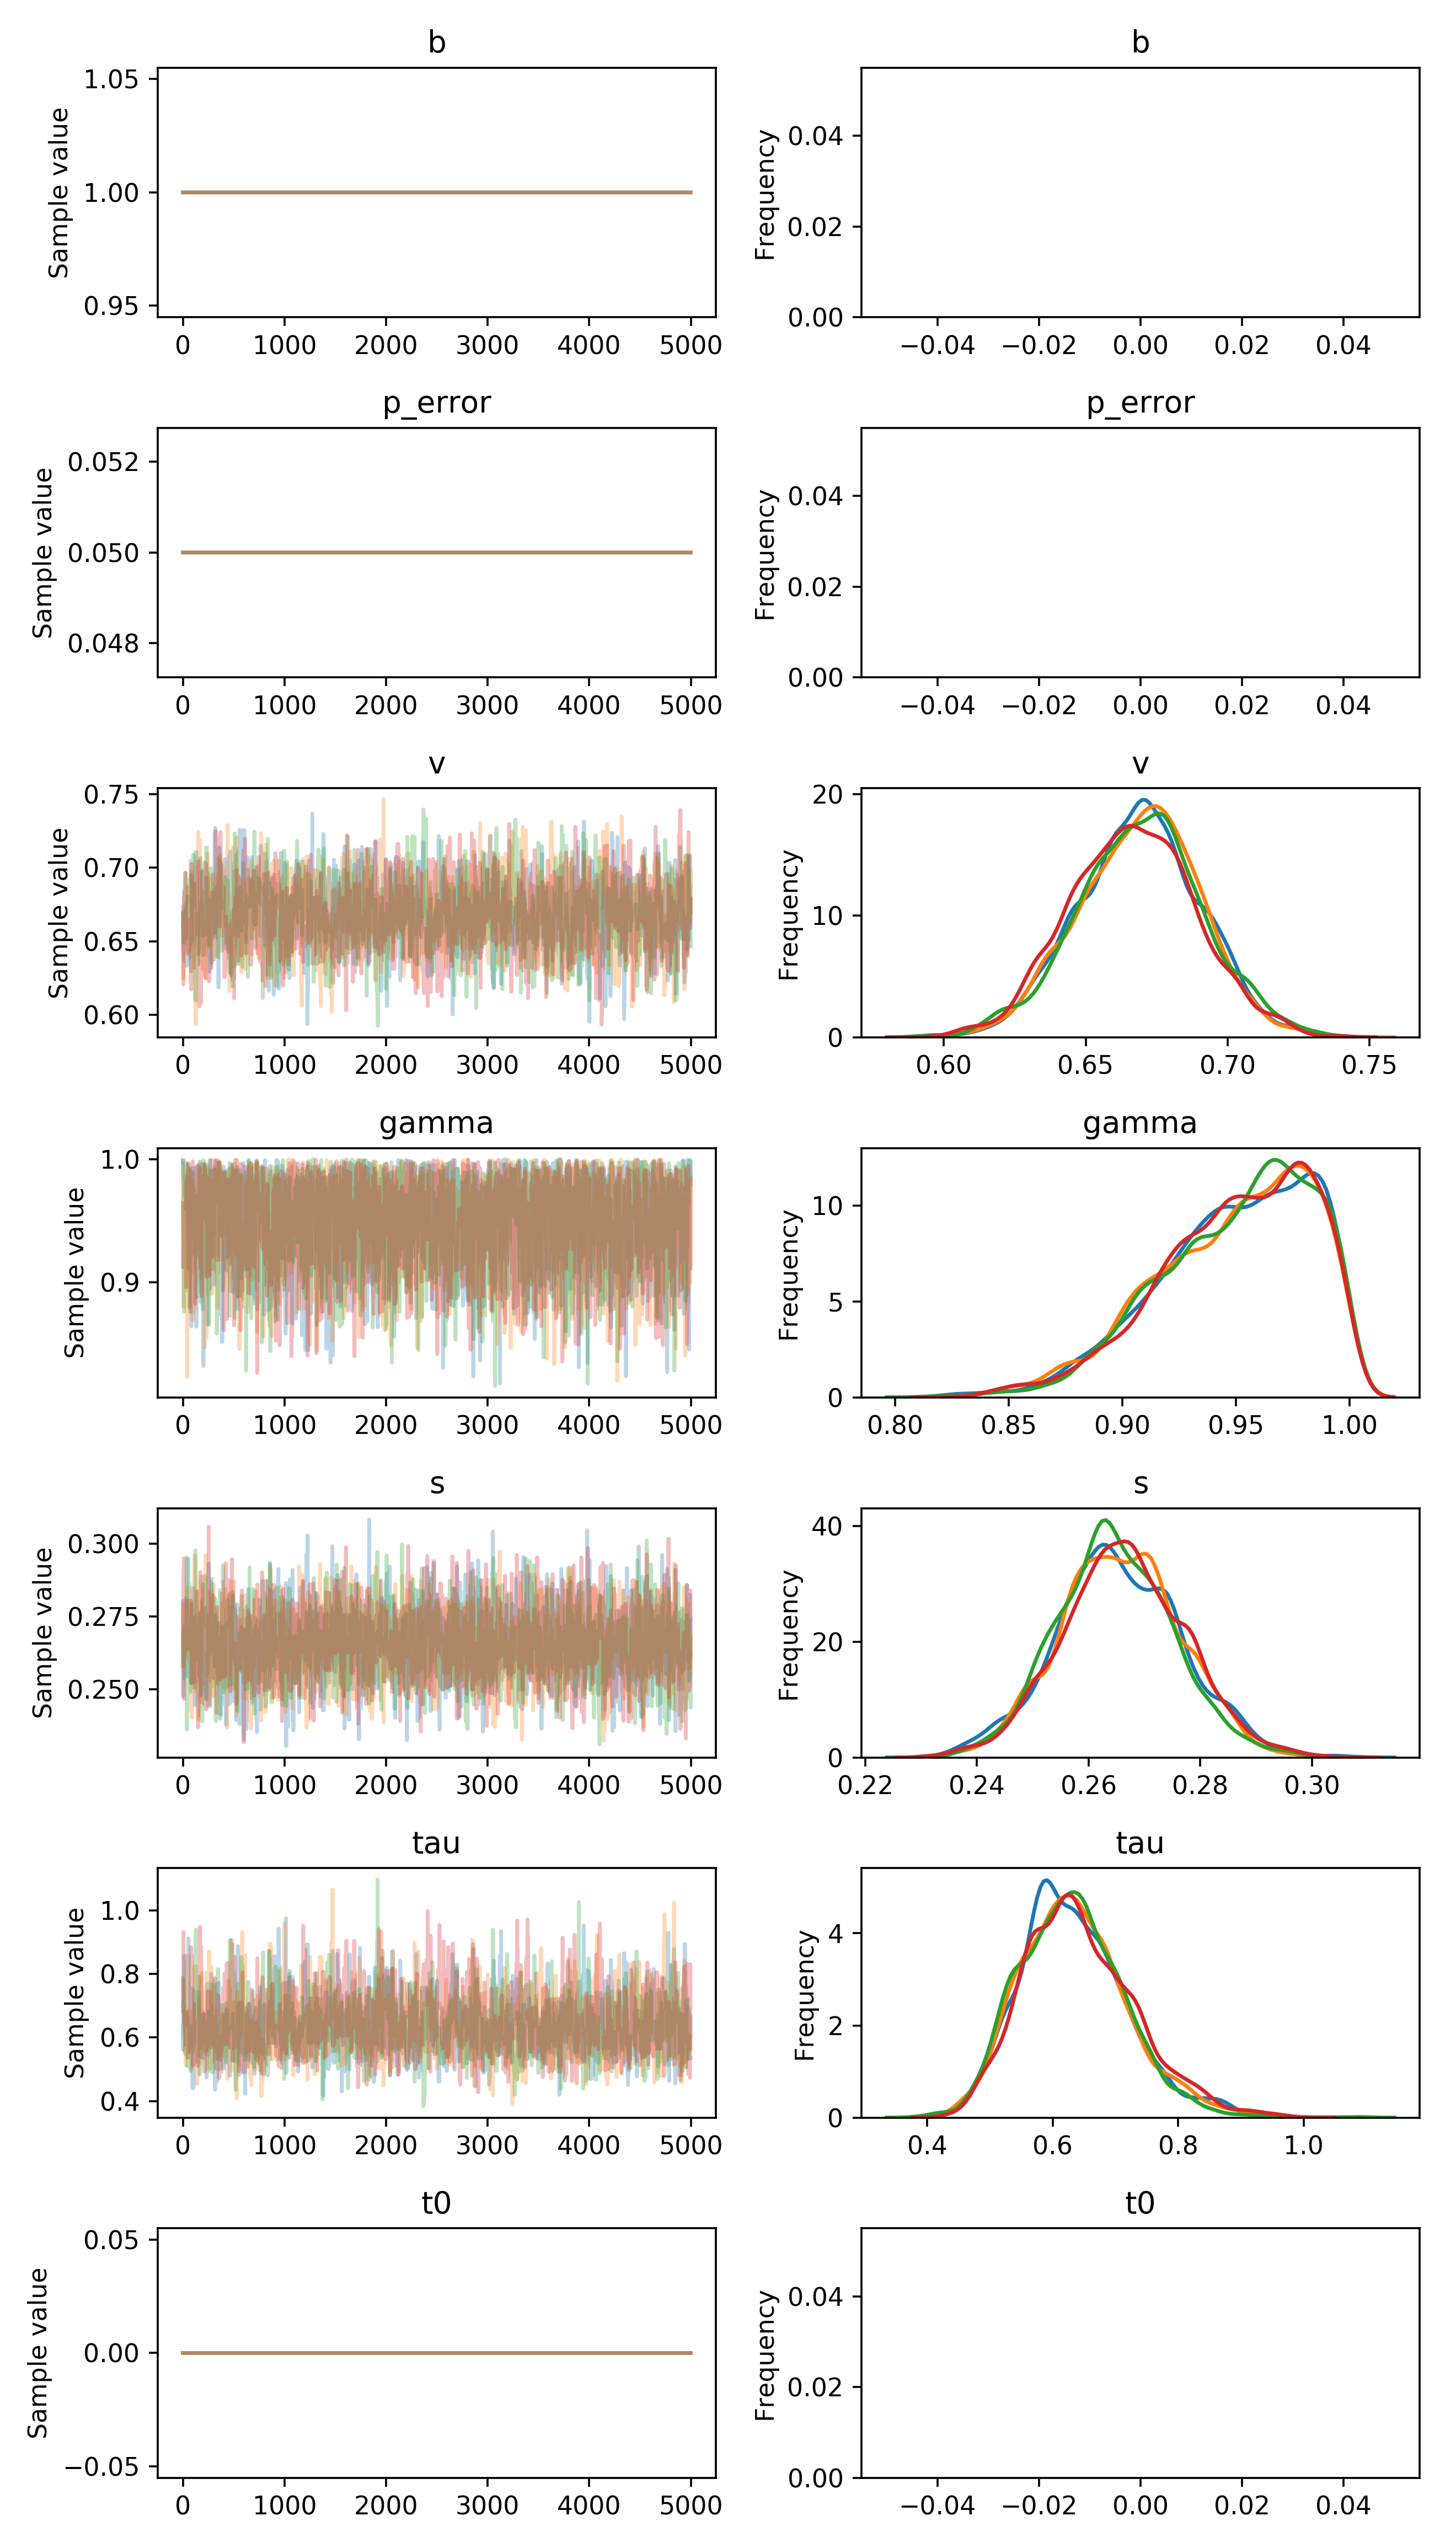

The data file committed next to this chart (first rows):
, b, p_error, v__0_0, gamma__0_0, s__0_0, tau__0_0, t0__0_0
0, 1.0, 0.05, 0.6692, 0.9995, 0.2802, 0.6284, 0.0
1, 1.0, 0.05, 0.6692, 0.9995, 0.2475, 0.561, 0.0
2, 1.0, 0.05, 0.6692, 0.9995, 0.277, 0.561, 0.0
3, 1.0, 0.05, 0.6692, 0.9995, 0.277, 0.609, 0.0
4, 1.0, 0.05, 0.6692, 0.997, 0.277, 0.6448, 0.0
5, 1.0, 0.05, 0.6437, 0.9991, 0.278, 0.6448, 0.0
6, 1.0, 0.05, 0.6437, 0.9991, 0.278, 0.6448, 0.0
7, 1.0, 0.05, 0.6437, 0.9991, 0.278, 0.6448, 0.0
8, 1.0, 0.05, 0.6437, 0.9991, 0.278, 0.6448, 0.0
9, 1.0, 0.05, 0.6437, 0.9991, 0.278, 0.6448, 0.0
10, 1.0, 0.05, 0.6482, 0.9994, 0.277, 0.726, 0.0
11, 1.0, 0.05, 0.6482, 0.9994, 0.277, 0.726, 0.0
12, 1.0, 0.05, 0.651, 0.9986, 0.2758, 0.726, 0.0
13, 1.0, 0.05, 0.6417, 0.9909, 0.2758, 0.8578, 0.0
14, 1.0, 0.05, 0.6417, 0.9909, 0.2758, 0.8578, 0.0
15, 1.0, 0.05, 0.6417, 0.9909, 0.2758, 0.8578, 0.0
16, 1.0, 0.05, 0.6364, 0.9725, 0.2758, 0.7922, 0.0
17, 1.0, 0.05, 0.6364, 0.9725, 0.2758, 0.7922, 0.0
18, 1.0, 0.05, 0.6364, 0.9725, 0.2758, 0.7883, 0.0
19, 1.0, 0.05, 0.6364, 0.9699, 0.2758, 0.7762, 0.0
20, 1.0, 0.05, 0.6364, 0.9699, 0.2557, 0.7762, 0.0
21, 1.0, 0.05, 0.6458, 0.9699, 0.2557, 0.7762, 0.0
22, 1.0, 0.05, 0.6711, 0.9699, 0.2557, 0.647, 0.0
23, 1.0, 0.05, 0.6711, 0.9699, 0.2557, 0.647, 0.0
24, 1.0, 0.05, 0.6711, 0.9928, 0.2557, 0.647, 0.0
25, 1.0, 0.05, 0.6711, 0.9905, 0.2557, 0.6395, 0.0
26, 1.0, 0.05, 0.6711, 0.9905, 0.2798, 0.6395, 0.0
27, 1.0, 0.05, 0.6471, 0.9972, 0.2798, 0.6395, 0.0
28, 1.0, 0.05, 0.6471, 0.9939, 0.2802, 0.6395, 0.0
29, 1.0, 0.05, 0.6471, 0.9939, 0.2802, 0.6395, 0.0
30, 1.0, 0.05, 0.6471, 0.9597, 0.2802, 0.6718, 0.0
31, 1.0, 0.05, 0.6471, 0.9597, 0.2811, 0.6448, 0.0
32, 1.0, 0.05, 0.6471, 0.9849, 0.2811, 0.6448, 0.0
33, 1.0, 0.05, 0.6471, 0.9849, 0.2811, 0.6787, 0.0
34, 1.0, 0.05, 0.6471, 0.9881, 0.2648, 0.6787, 0.0
35, 1.0, 0.05, 0.6471, 0.9929, 0.2648, 0.6787, 0.0
36, 1.0, 0.05, 0.6471, 0.9963, 0.2648, 0.651, 0.0
37, 1.0, 0.05, 0.6332, 0.9963, 0.2648, 0.651, 0.0
38, 1.0, 0.05, 0.6332, 0.9957, 0.2648, 0.651, 0.0
39, 1.0, 0.05, 0.6332, 0.9939, 0.2648, 0.651, 0.0
40, 1.0, 0.05, 0.6335, 0.9939, 0.2619, 0.6547, 0.0
41, 1.0, 0.05, 0.6335, 0.9939, 0.2619, 0.6547, 0.0
42, 1.0, 0.05, 0.6806, 0.9939, 0.2544, 0.6547, 0.0
43, 1.0, 0.05, 0.6806, 0.9939, 0.2544, 0.6547, 0.0
44, 1.0, 0.05, 0.6806, 0.9939, 0.2544, 0.6547, 0.0
45, 1.0, 0.05, 0.6806, 0.9667, 0.2544, 0.6547, 0.0
46, 1.0, 0.05, 0.6806, 0.9667, 0.2544, 0.6547, 0.0
47, 1.0, 0.05, 0.6806, 0.9667, 0.277, 0.6547, 0.0
48, 1.0, 0.05, 0.6373, 0.9667, 0.277, 0.6547, 0.0
49, 1.0, 0.05, 0.6373, 0.9667, 0.277, 0.7044, 0.0
50, 1.0, 0.05, 0.6505, 0.9801, 0.2668, 0.7044, 0.0
51, 1.0, 0.05, 0.6505, 0.9358, 0.2756, 0.7044, 0.0
52, 1.0, 0.05, 0.6505, 0.9358, 0.2756, 0.7044, 0.0
53, 1.0, 0.05, 0.6385, 0.9315, 0.2947, 0.6775, 0.0
54, 1.0, 0.05, 0.6385, 0.9315, 0.2947, 0.9121, 0.0
55, 1.0, 0.05, 0.6385, 0.9315, 0.265, 0.9121, 0.0
56, 1.0, 0.05, 0.6385, 0.9315, 0.265, 0.9121, 0.0
57, 1.0, 0.05, 0.6385, 0.9106, 0.265, 0.8248, 0.0
58, 1.0, 0.05, 0.6385, 0.9306, 0.2864, 0.8248, 0.0
59, 1.0, 0.05, 0.6385, 0.9491, 0.2864, 0.8568, 0.0
... 19,940 more rows
